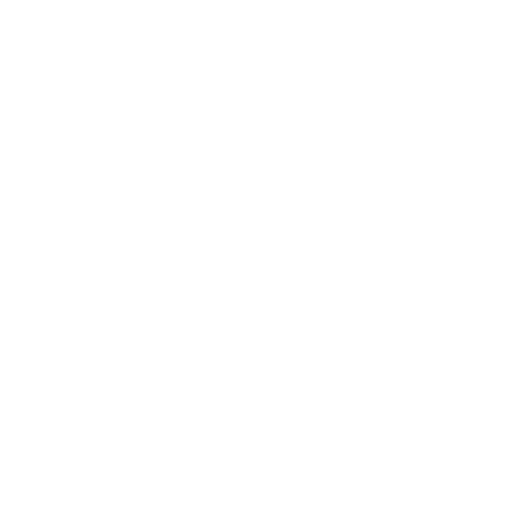
t = 0.00 s
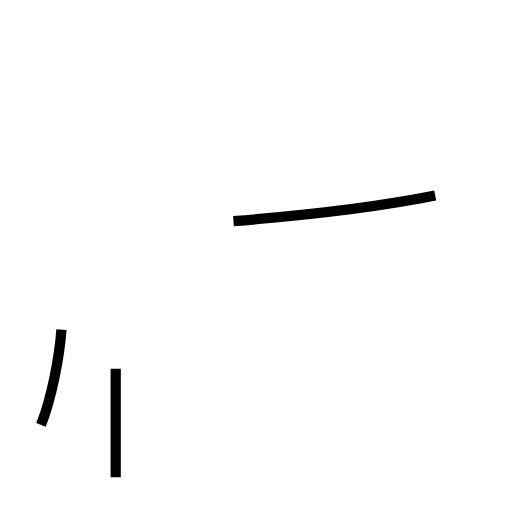
t = 1.20 s
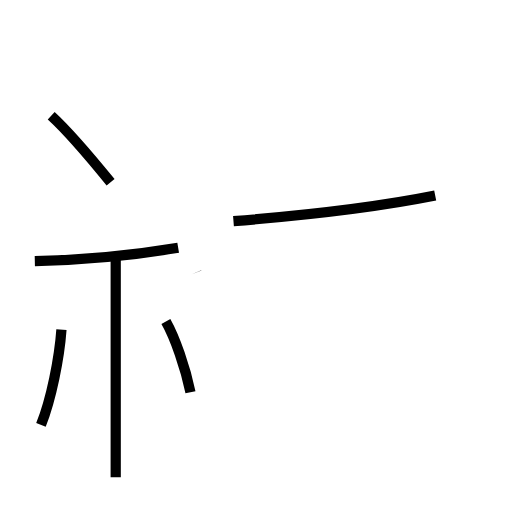
t = 2.42 s
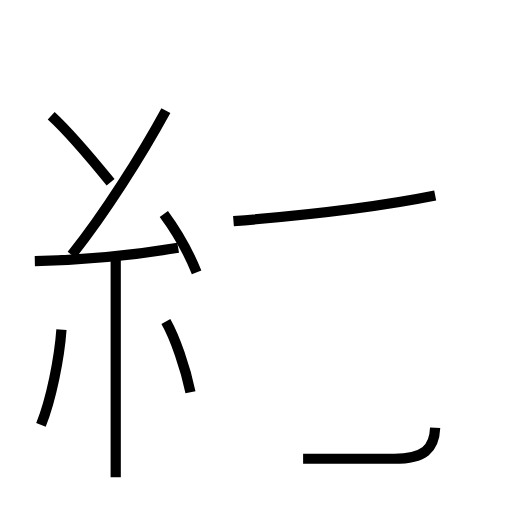
t = 3.56 s
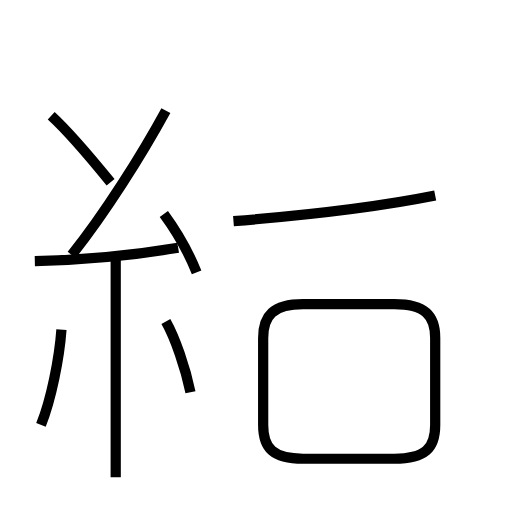
t = 4.89 s
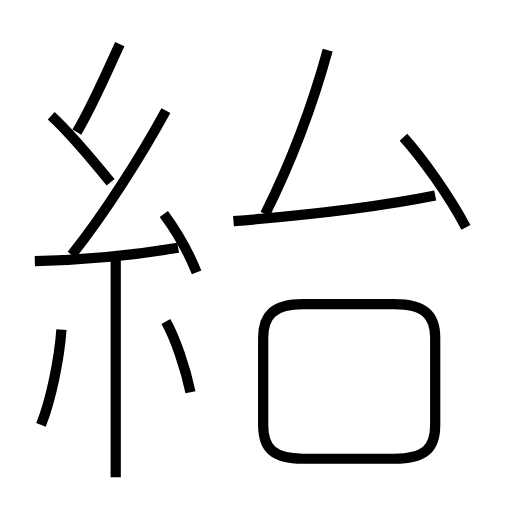
t = 6.01 s

The animated SVG that drew these frames (rendered in a browser with its animation timeline set to each time). Animation: 12 SMIL elements (animate=12); one cycle of 6.01 s.

<?xml version='1.0' encoding='utf-8'?>
<svg viewBox="0.0 -6.0 50.0 50.0" version="1.1" xmlns="http://www.w3.org/2000/svg"><rect x="-1000" y="-1000" width="2000" height="2000" stroke="white" fill="white" /><g style="fill:none;stroke:#000000;stroke-width:1"><path d="M 22.8 -22.4 C 29.1 -22.9 36.0 -23.6 42.5 -24.9 " transform="translate(0.0 38.0)" stroke-dasharray="19.8695511094556" stroke-dashoffset="19.8695511094556"><animate attributeName="stroke-dashoffset" from="19.8695511094556" to="0" dur="0.596086533283668s" begin="0s" fill="freeze" /></path><path d="M 4.0 -2.5 C 5.0 -5.0 5.8 -9.0 6.0 -11.8 " transform="translate(0.0 38.0)" stroke-dasharray="9.542632907847509" stroke-dashoffset="9.542632907847509"><animate attributeName="stroke-dashoffset" from="9.542632907847509" to="0" dur="0.2862789872354252s" begin="0.596086533283668s" fill="freeze" /></path><path d="M 11.3 2.6 L 11.3 -18.6 " transform="translate(0.0 38.0)" stroke-dasharray="21.200000000000003" stroke-dashoffset="21.200000000000003"><animate attributeName="stroke-dashoffset" from="21.200000000000003" to="0" dur="0.636s" begin="0.8823655205190932s" fill="freeze" /></path><path d="M 18.6 -5.7 C 18.1 -8.1 17.1 -11.0 16.2 -12.6 " transform="translate(0.0 38.0)" stroke-dasharray="7.3279899828842785" stroke-dashoffset="7.3279899828842785"><animate attributeName="stroke-dashoffset" from="7.3279899828842785" to="0" dur="0.21983969948652834s" begin="1.5183655205190933s" fill="freeze" /></path><path d="M 3.4 -18.5 C 8.0 -18.6 13.2 -19.1 17.4 -19.8 " transform="translate(0.0 38.0)" stroke-dasharray="14.07121666092816" stroke-dashoffset="14.07121666092816"><animate attributeName="stroke-dashoffset" from="14.07121666092816" to="0" dur="0.4221364998278448s" begin="1.7382052200056217s" fill="freeze" /></path><path d="M 10.8 -26.2 C 8.2 -29.4 6.2 -31.6 5.0 -32.7 " transform="translate(0.0 38.0)" stroke-dasharray="8.71744139665972" stroke-dashoffset="8.71744139665972"><animate attributeName="stroke-dashoffset" from="8.71744139665972" to="0" dur="0.2615232418997916s" begin="2.1603417198334665s" fill="freeze" /></path><path d="M 19.2 -17.4 C 18.4 -19.4 17.1 -21.6 16.0 -23.1 " transform="translate(0.0 38.0)" stroke-dasharray="6.552095735263942" stroke-dashoffset="6.552095735263942"><animate attributeName="stroke-dashoffset" from="6.552095735263942" to="0" dur="0.19656287205791825s" begin="2.421864961733258s" fill="freeze" /></path><path d="M 7.0 -19.1 C 10.2 -23.1 13.8 -28.8 16.2 -33.2 " transform="translate(0.0 38.0)" stroke-dasharray="16.854428976970407" stroke-dashoffset="16.854428976970407"><animate attributeName="stroke-dashoffset" from="16.854428976970407" to="0" dur="0.5056328693091122s" begin="2.6184278337911766s" fill="freeze" /></path><path d="M 29.6 0.8 L 38.5 0.8 C 41.5 0.8 42.5 -0.2 42.5 -2.5 L 42.5 -11.0 C 42.5 -13.2 41.5 -14.3 38.5 -14.3 L 29.6 -14.3 C 26.7 -14.3 25.7 -13.2 25.7 -11.0 L 25.7 -2.5 C 25.7 -0.2 26.7 0.8 29.6 0.8 Z " transform="translate(0.0 38.0)" stroke-dasharray="58.71137041092349" stroke-dashoffset="58.71137041092349"><animate attributeName="stroke-dashoffset" from="58.71137041092349" to="0" dur="1.7613411123277047s" begin="3.1240607031002887s" fill="freeze" /></path><path d="M 7.5 -31.1 C 9.1 -33.8 10.4 -36.9 11.7 -39.7 " transform="translate(0.0 38.0)" stroke-dasharray="9.57553907997093" stroke-dashoffset="9.57553907997093"><animate attributeName="stroke-dashoffset" from="9.57553907997093" to="0" dur="0.2872661723991279s" begin="4.8854018154279935s" fill="freeze" /></path><path d="M 25.9 -23.1 C 28.4 -28.1 30.6 -34.0 32.0 -39.1 " transform="translate(0.0 38.0)" stroke-dasharray="17.148655850986636" stroke-dashoffset="17.148655850986636"><animate attributeName="stroke-dashoffset" from="17.148655850986636" to="0" dur="0.514459675529599s" begin="5.172667987827121s" fill="freeze" /></path><path d="M 45.5 -21.8 C 43.8 -25.0 41.2 -28.6 39.4 -30.6" transform="translate(0.0 38.0)" stroke-dasharray="10.729207904039534" stroke-dashoffset="10.729207904039534"><animate attributeName="stroke-dashoffset" from="10.729207904039534" to="0" dur="0.321876237121186s" begin="5.68712766335672s" fill="freeze" /></path></g></svg>
